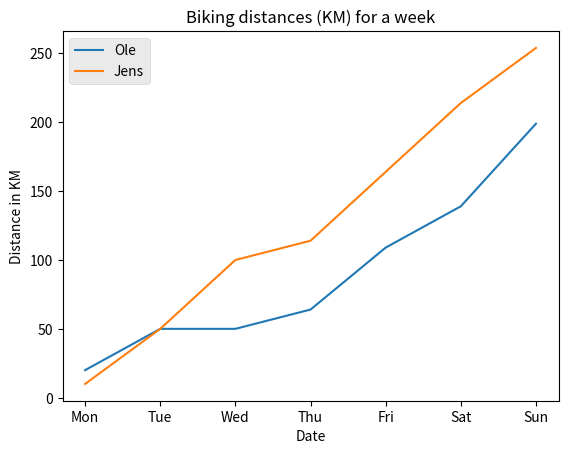

The matplotlib source for this figure:
import matplotlib.pyplot as plt
biking_days = ["Mon", "Tue", "Wed", "Thu", "Fri", "Sat", "Sun"]

multi_user_distances = {
    "Ole":[20, 30, 0, 14, 45, 30, 60],
    "Jens":[10, 40, 50, 14, 50, 50, 40]
}
multi_user_increasing = {}

users = multi_user_distances.keys()


#iterate trough users and append to temp array
for current_user in users:
    selected_user_distance = multi_user_distances[current_user]
    biking_length = len(selected_user_distance)
    multi_user_increasing[current_user] = []

    pointer = 0
    while pointer < biking_length:
        if(pointer < 1):
            multi_user_increasing[current_user].append(selected_user_distance[pointer])
        else:
            multi_user_increasing[current_user].append(int(multi_user_increasing[current_user][pointer -1]) + int(selected_user_distance[pointer]))
        pointer +=1 

    ##add plot for selected user
    plt.plot(biking_days, multi_user_increasing[current_user], label  = current_user)




#plt.plot(biking_days, biking_distances)
plt.title("Biking distances (KM) for a week")
plt.xlabel('Date')
plt.ylabel('Distance in KM')
plt.style.use('ggplot')
plt.legend() 
plt.show()
plt.savefig('Biking distances_(KM)_for_a_week.png') #save as image
